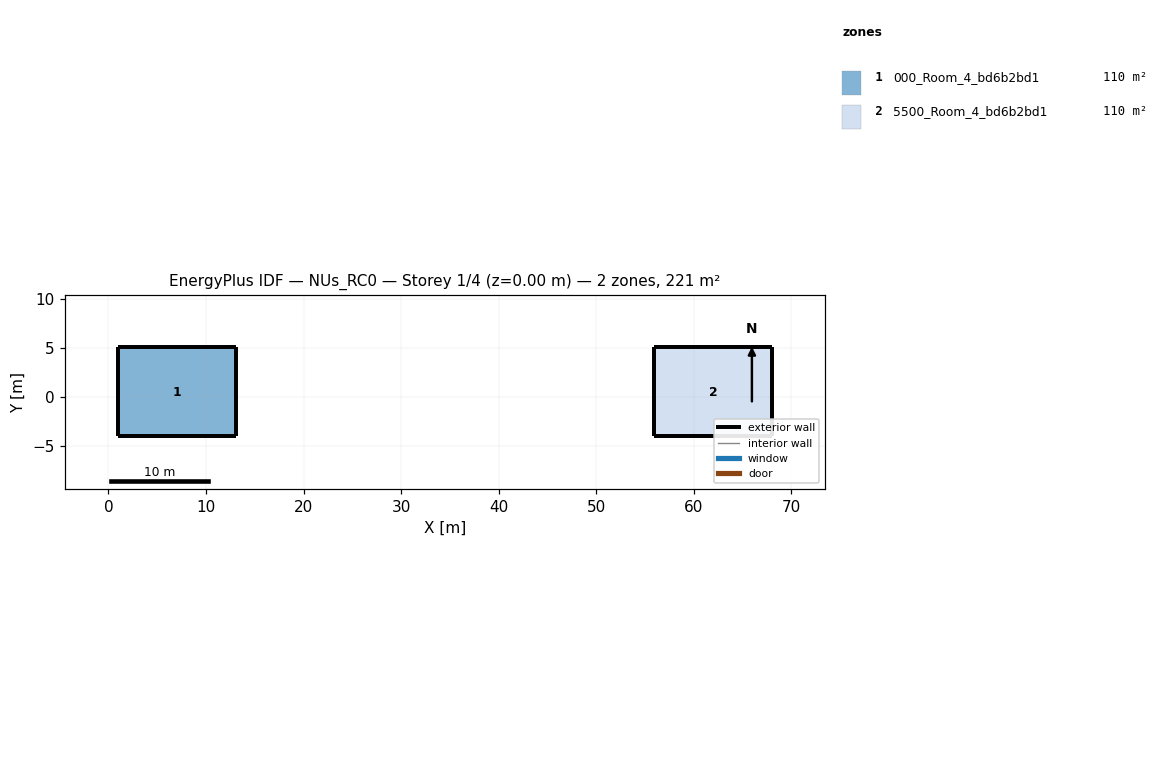
=== STOREY PLAN SPEC (per zone: floor XY polygon, exterior-wall plan segments, windows/doors) ===
zone 1: 000_Room_4_bd6b2bd1  (110.4 m²)
  floor: (13.07, 5.05) (13.07, -4.05) (0.93, -4.05) (0.93, 5.05)
  exterior wall: (0.93, 5.05) – (0.93, -4.05)  [9.1 m]
  exterior wall: (0.93, -4.05) – (13.07, -4.05)  [12.1 m]
  exterior wall: (13.07, -4.05) – (13.07, 5.05)  [9.1 m]
  exterior wall: (13.07, 5.05) – (0.93, 5.05)  [12.1 m]
zone 2: 5500_Room_4_bd6b2bd1  (110.4 m²)
  floor: (68.07, 5.05) (68.07, -4.05) (55.93, -4.05) (55.93, 5.05)
  exterior wall: (55.93, 5.05) – (55.93, -4.05)  [9.1 m]
  exterior wall: (55.93, -4.05) – (68.07, -4.05)  [12.1 m]
  exterior wall: (68.07, -4.05) – (68.07, 5.05)  [9.1 m]
  exterior wall: (68.07, 5.05) – (55.93, 5.05)  [12.1 m]

=== DERIVED (storey summary) ===
Building: NUs_RC0
Storey: 1 of 4  (floor level z = 0.00 m)
Storey gross floor area: 220.8 m²
Zones on this storey: 2
  - 000_Room_4_bd6b2bd1: floor 110.4 m²; exterior wall 42.5 m (25.9 m²); WWR 0.0%
  - 5500_Room_4_bd6b2bd1: floor 110.4 m²; exterior wall 42.5 m (25.9 m²); WWR 0.0%
Zone adjacency: (none detected)